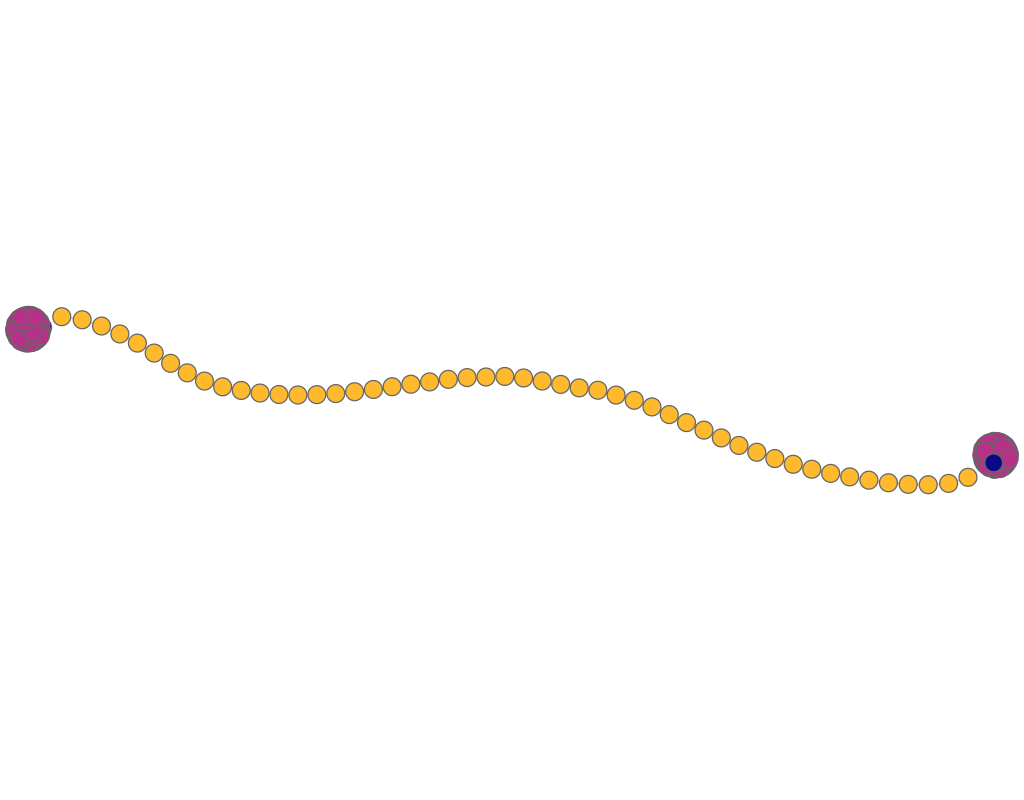

Values plotted in this chart, from the file beside it:
experiment, frame, file, download, jaccard, spanning_tree, quality, fdl_init, frameTime, crossing, crossingAngle, angularResolutionMin, angularResolutionDev, totalEnergy, avgMotion, maxMotion, trustworthy_k_idx, trustworthy_q_local, trustworthy_q_global, continuity_k_idx, continuity_q_local, continuity_q_global, lcmc_k_idx, lcmc_q_local
other_barbell_neato, 1, data/neato/barbell.json, 1846, 29.3, 0.9, 0.1, 113.9, 0, 0.7663, 0.7396, 0.3355, 0.6799, 0, 1971, 3910, 18, 0.9186, 0.9447, 18, 0.9133, 0.9422, 18, 0.3582
